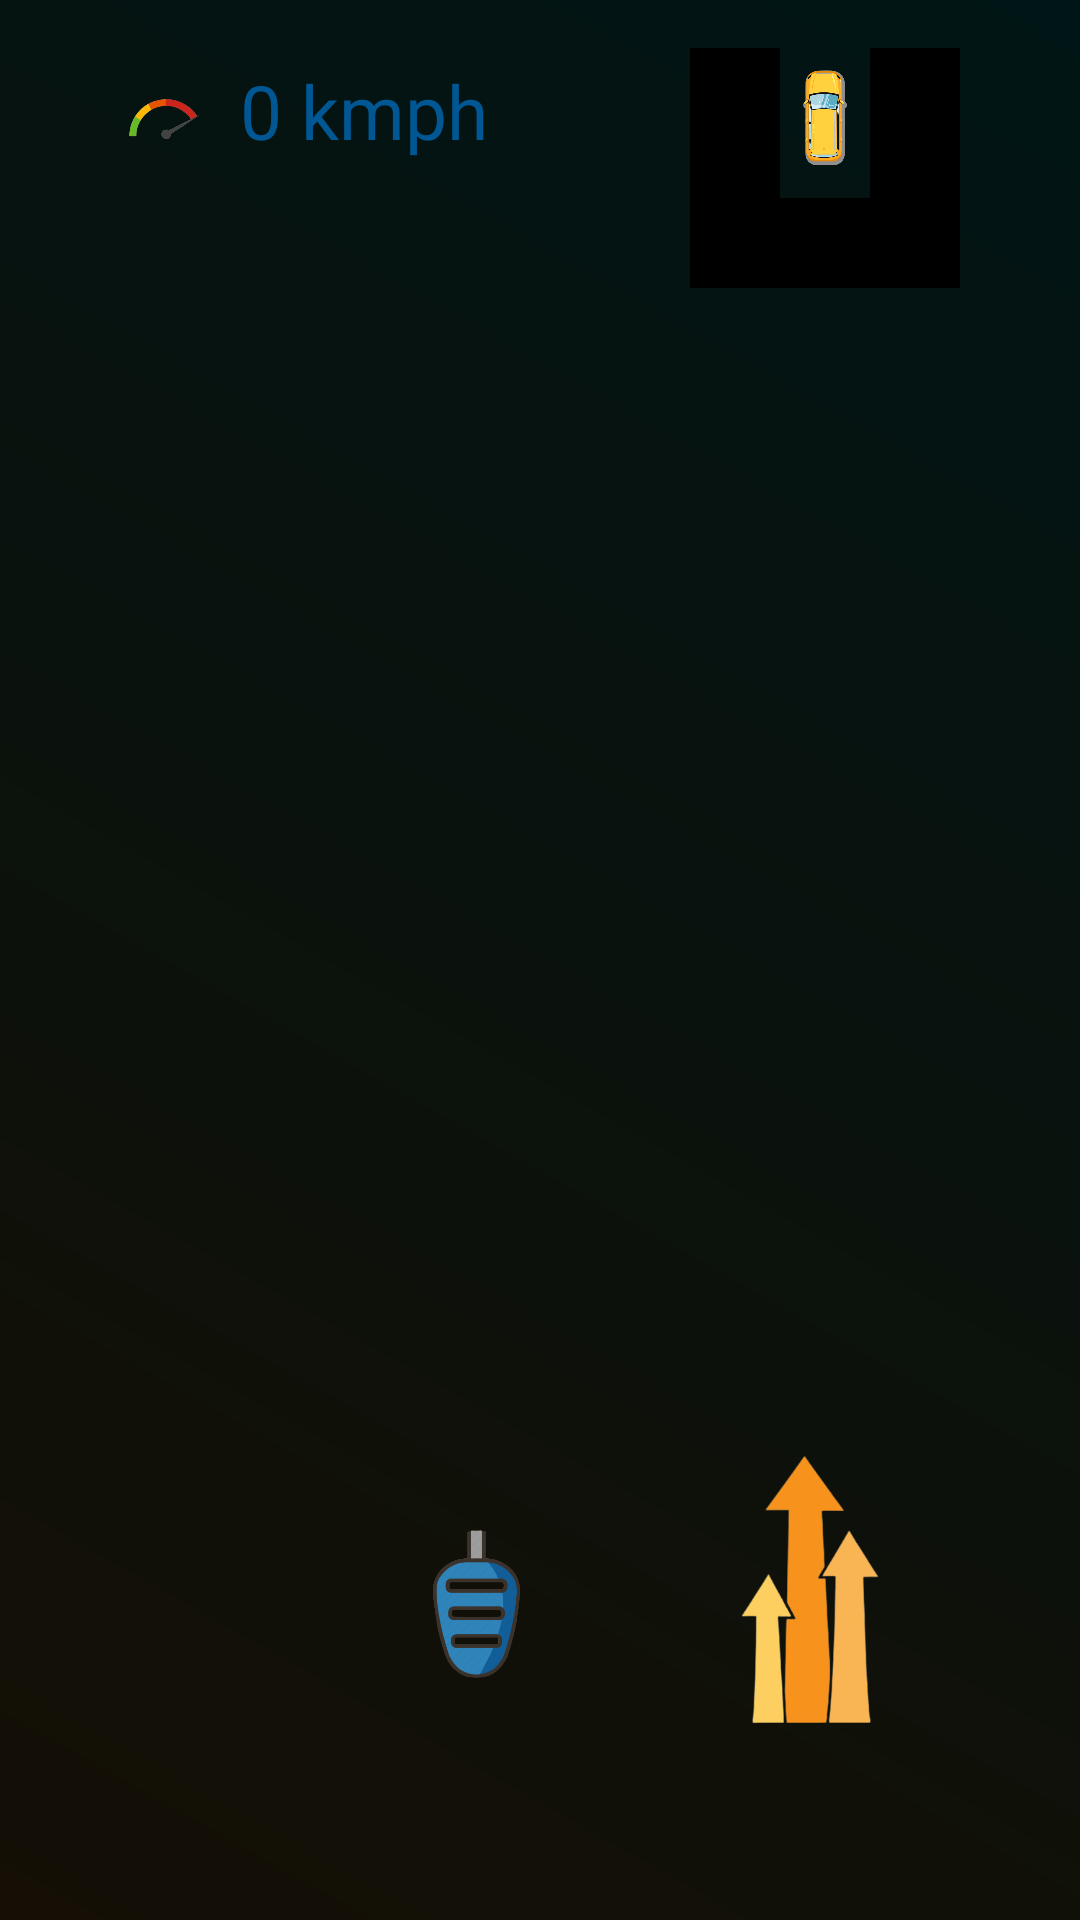

Here is an Android app screen rendered from its layout file. Give the layout XML and the strings, colors and styles it references.
<!-- AndroidManifest.xml: application theme AppTheme -->
<!-- res/layout/remote.xml -->
<?xml version="1.0" encoding="utf-8"?>
<RelativeLayout xmlns:android="http://schemas.android.com/apk/res/android"
    xmlns:app="http://schemas.android.com/apk/res-auto"
    android:layout_height="match_parent"
    xmlns:tools="http://schemas.android.com/tools"
    android:background="@drawable/gradient_"
    android:layout_width="match_parent">

    <ImageView
        android:id="@+id/remote_view"
        android:layout_width="match_parent"
        android:layout_height="match_parent"
        android:layout_alignParentStart="true"
        android:layout_alignParentLeft="true" />


    <androidx.constraintlayout.widget.ConstraintLayout
        android:layout_width="match_parent"
        android:layout_height="match_parent"
        android:background="@android:color/transparent">


        <ImageView
            android:id="@+id/spe_"
            android:layout_width="50dp"
            android:layout_height="50dp"
            android:layout_marginStart="30dp"
            android:layout_marginLeft="30dp"
            android:layout_marginTop="16dp"
            android:src="@drawable/meter"
            app:layout_constraintStart_toStartOf="parent"
            app:layout_constraintTop_toTopOf="parent"
            tools:ignore="MissingConstraints" />

        <TextView
            android:id="@+id/speedo"
            android:layout_width="wrap_content"
            android:layout_height="wrap_content"
            android:layout_marginTop="20dp"
            android:text="0 kmph"
            android:textColor="#015794"
            android:textSize="25dp"
            app:layout_constraintStart_toEndOf="@+id/spe_"
            app:layout_constraintTop_toTopOf="parent"
            tools:ignore="MissingConstraints" />

        <ImageButton
            android:id="@+id/location"
            android:layout_width="50dp"
            android:layout_height="50dp"
            android:layout_marginStart="60dp"
            android:layout_marginTop="16dp"
            android:background="@android:color/transparent"
            android:scaleType="fitEnd"
            android:src="@drawable/gps"
            app:layout_constraintEnd_toStartOf="@+id/blocks"
            app:layout_constraintHorizontal_bias="0.947"
            app:layout_constraintStart_toStartOf="parent"
            app:layout_constraintTop_toTopOf="parent"
            tools:ignore="MissingConstraints" />

        <LinearLayout
            android:id="@+id/blocks"
            android:layout_width="90dp"
            android:layout_height="80dp"
            android:layout_marginTop="16dp"
            android:orientation="vertical"
            app:layout_constraintEnd_toEndOf="@+id/accelarator"
            app:layout_constraintHorizontal_bias="1.0"
            app:layout_constraintStart_toStartOf="parent"
            app:layout_constraintTop_toTopOf="parent"
            tools:ignore="MissingConstraints">

            <LinearLayout
                android:layout_width="match_parent"
                android:layout_height="50dp"
                android:orientation="horizontal">

                <ImageView
                    android:id="@+id/left_block"
                    android:layout_width="30dp"

                    android:layout_height="match_parent"
                    android:background="@color/black" />

                <ImageView
                    android:id="@+id/car_block"
                    android:layout_width="30dp"
                    android:layout_height="match_parent"
                    android:src="@drawable/carblock" />

                <ImageView
                    android:id="@+id/right_block"
                    android:layout_width="30dp"
                    android:layout_height="match_parent"
                    android:background="@color/black" />

            </LinearLayout>

            <ImageView
                android:id="@+id/back_block"
                android:layout_width="match_parent"
                android:layout_height="30dp"
                android:background="@color/black" />


        </LinearLayout>

        <ImageView
            android:id="@+id/steer_angle"
            android:layout_width="120dp"
            android:layout_height="120dp"
            android:layout_marginStart="60dp"
            android:src="@drawable/steer_wheel"
            app:layout_constraintBottom_toBottomOf="parent"
            app:layout_constraintStart_toStartOf="parent"
            app:layout_constraintTop_toTopOf="parent"
            app:layout_constraintVertical_bias="0.888"
            tools:ignore="MissingConstraints" />

        <ImageButton
            android:id="@+id/break_"
            android:layout_width="80dp"
            android:layout_height="80dp"
            android:background="@android:color/transparent"
            android:scaleType="fitEnd"
            android:src="@drawable/break__"
            app:layout_constraintBottom_toBottomOf="parent"
            app:layout_constraintEnd_toStartOf="@+id/accelarator"
            app:layout_constraintHorizontal_bias="0.947"
            app:layout_constraintStart_toEndOf="@+id/steer_angle"
            app:layout_constraintTop_toTopOf="parent"
            app:layout_constraintVertical_bias="0.897"
            tools:ignore="MissingConstraints" />

        <ImageButton
            android:id="@+id/accelarator"
            android:layout_width="100dp"
            android:layout_height="100dp"
            android:layout_marginEnd="40dp"
            android:background="@android:color/transparent"
            android:scaleType="fitEnd"
            android:src="@drawable/accelarator"
            app:layout_constraintBottom_toBottomOf="parent"
            app:layout_constraintEnd_toEndOf="parent"
            app:layout_constraintTop_toTopOf="parent"
            app:layout_constraintVertical_bias="0.888"
            tools:ignore="MissingConstraints" />

    </androidx.constraintlayout.widget.ConstraintLayout>




</RelativeLayout>
<!-- resources referenced by this layout -->
<resources>
  <color name="black">#000000</color>
  <!-- drawable accelarator: png bitmap (drawable, 41462 bytes) -->
  <!-- drawable break__: png bitmap (drawable, 26893 bytes) -->
  <!-- drawable carblock: png bitmap (drawable, 84939 bytes) -->
  <!-- drawable gradient_ (drawable) -->
  <?xml version="1.0" encoding="utf-8"?>
  <shape xmlns:android="http://schemas.android.com/apk/res/android"
      android:shape="rectangle" >
      <gradient
          android:startColor="#001515"
          android:endColor="#150f05"
          android:angle="225" />
  </shape>
  <!-- drawable meter: png bitmap (drawable, 28912 bytes) -->
  <style name="AppTheme" parent="Theme.AppCompat.Light.NoActionBar">
          <item name="colorPrimary">@color/colorPrimary</item>
          <item name="colorPrimaryDark">@color/colorPrimaryDark</item>
          <item name="colorAccent">@color/colorAccent</item>
      </style>
  <color name="colorPrimary">#08058204</color>
  <color name="colorPrimaryDark">#08058204</color>
  <color name="colorAccent">#08058204</color>
</resources>
